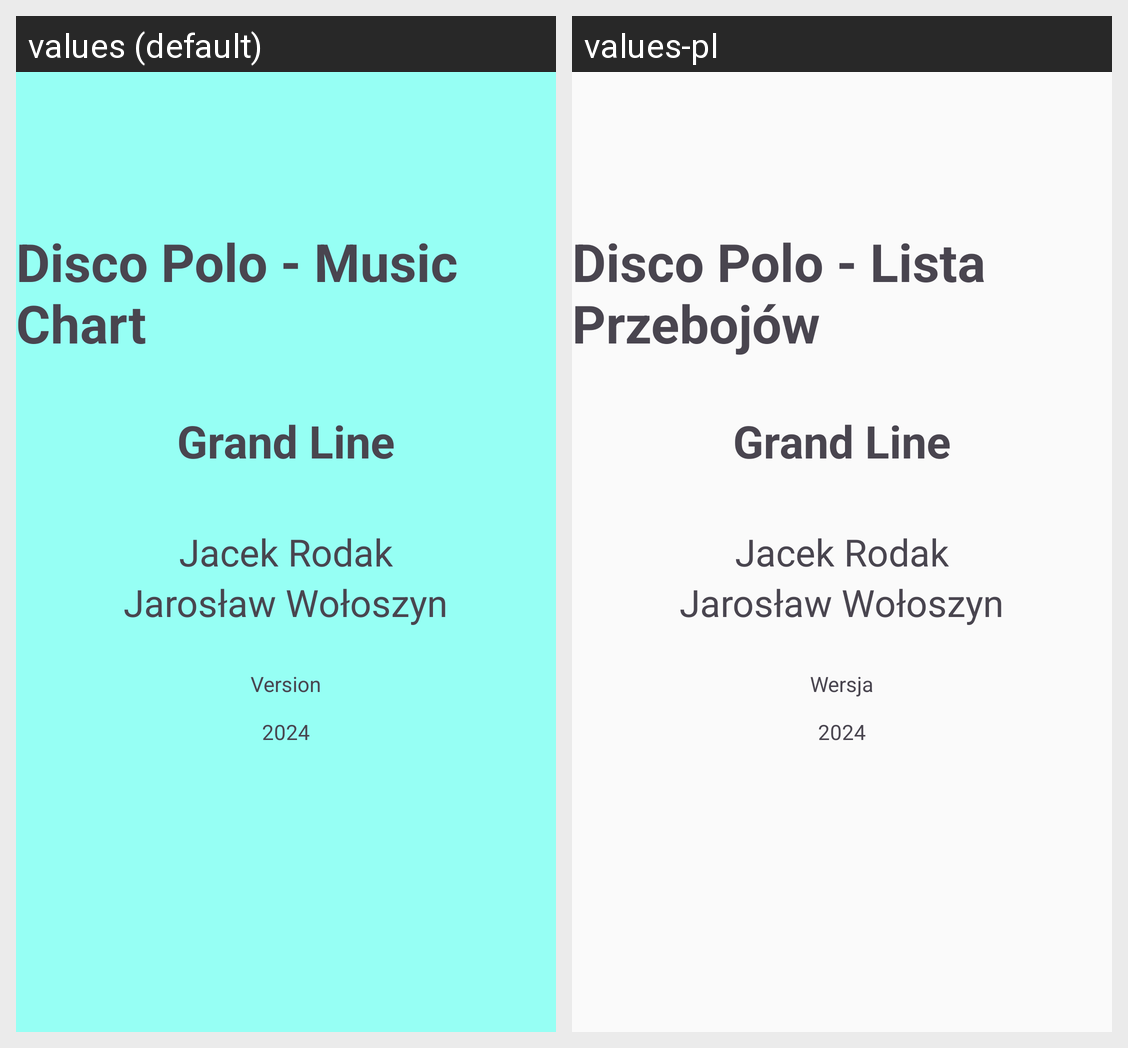

Strings drawn on this Android screen and how each of the app's shown locales translates them:
Android screen res/layout/o_programie.xml rendered under 2 locales, left to right: values (default), values-pl. Device: Nexus 5 (rendered at 1080×1920; each locale shown at half size, 540×960, under a caption strip naming it); theme AppTheme.
Strings drawn on this screen, with the default value and each locale's value (text and hints the layout hard-codes, and strings that could not be matched under every locale, appear in the picture but are not listed):

programmer1
  values: Jacek Rodak
  values-pl: Jacek Rodak

programmer2
  values: Jarosław Wołoszyn
  values-pl: Jarosław Wołoszyn

create_date
  values: 2024
  values-pl: 2024

company_name
  values: Grand Line
  values-pl: Grand Line

app_name
  values: Disco Polo - Music Chart
  values-pl: Disco Polo - Lista Przebojów

wersja_programu
  values: Version
  values-pl: Wersja
